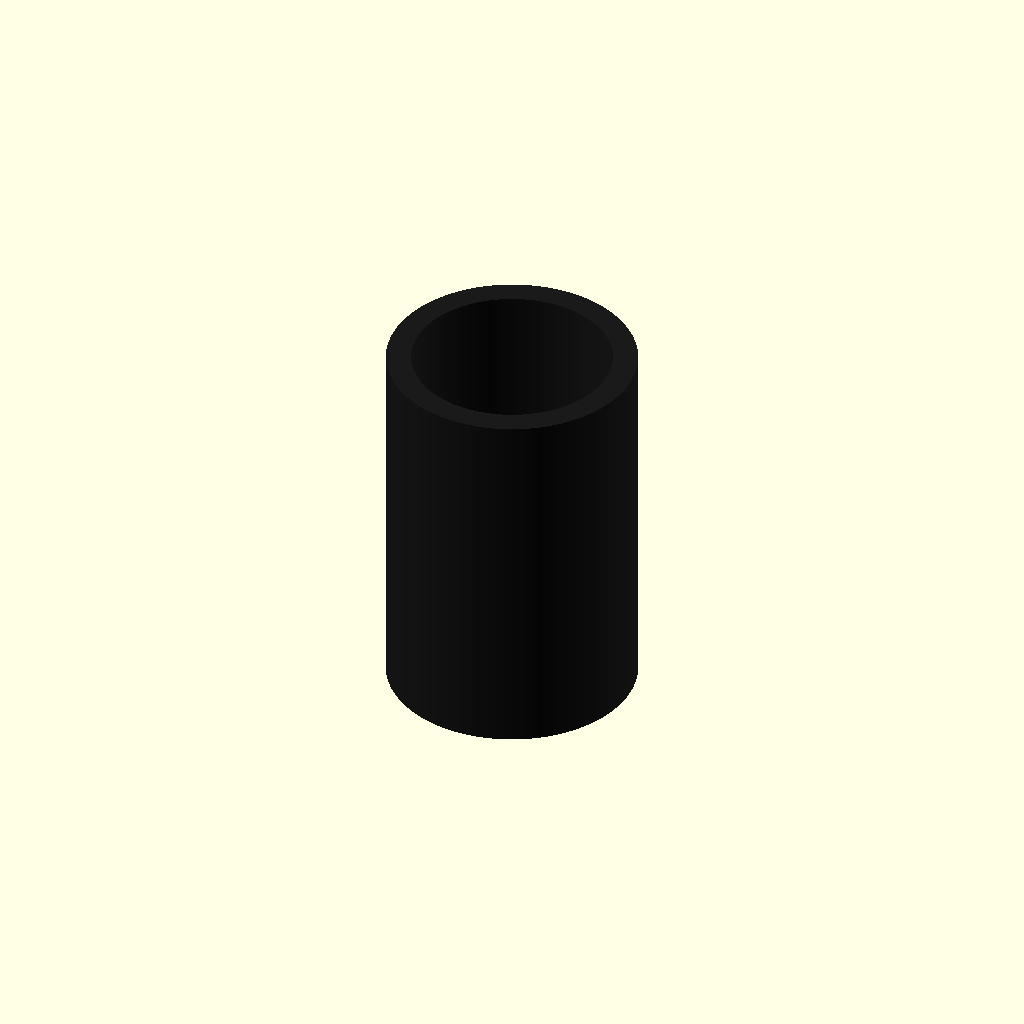
Cell 1 — every parameter at its default value.
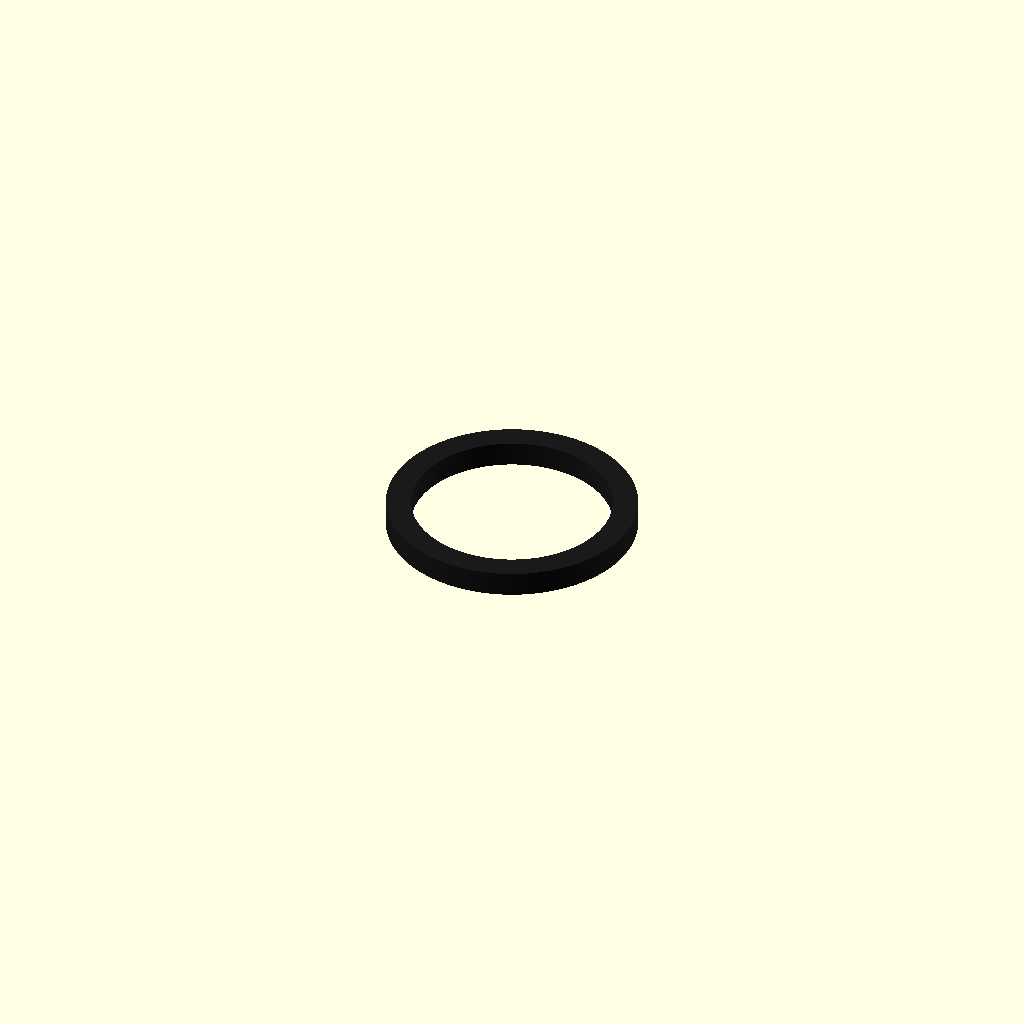
Cell 2 — length set to 1, the other parameters unchanged.
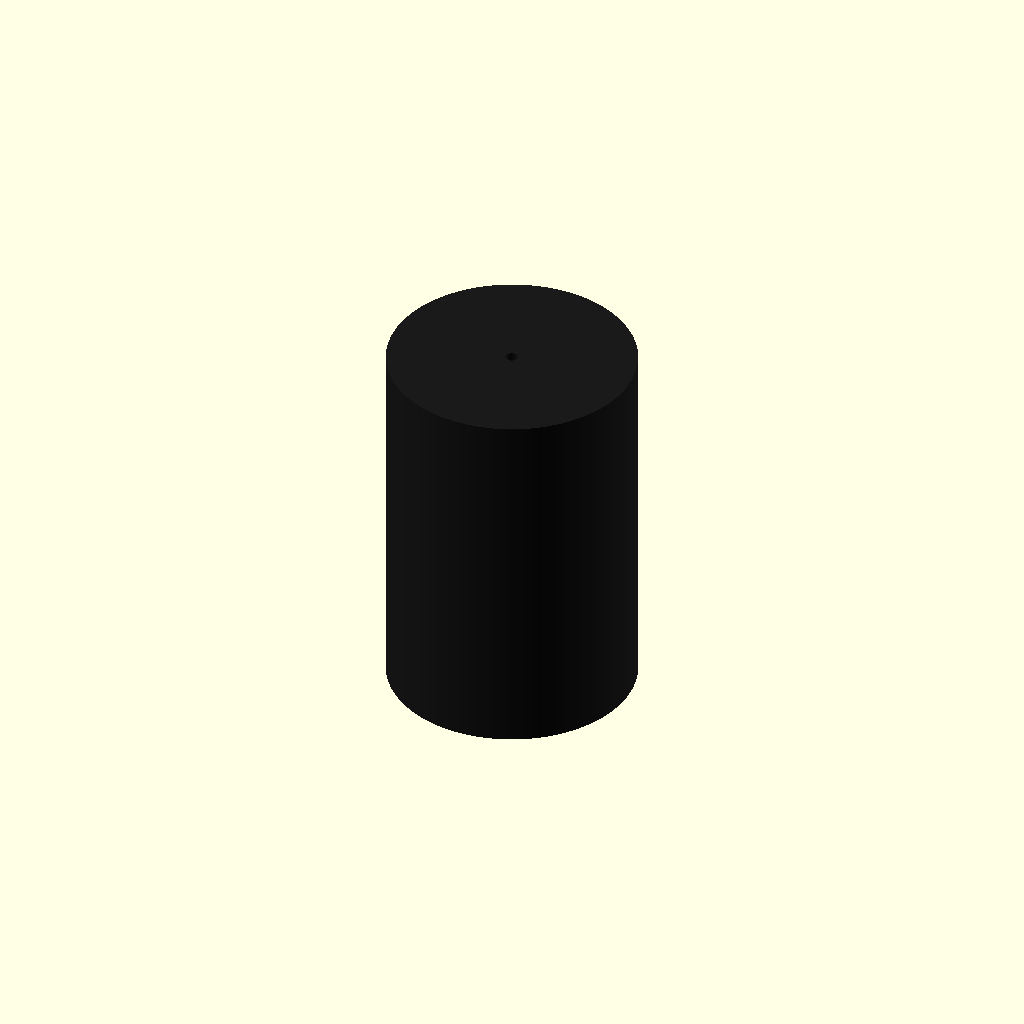
Cell 3 — inner_diameter_original set to 0.5, the other parameters unchanged.
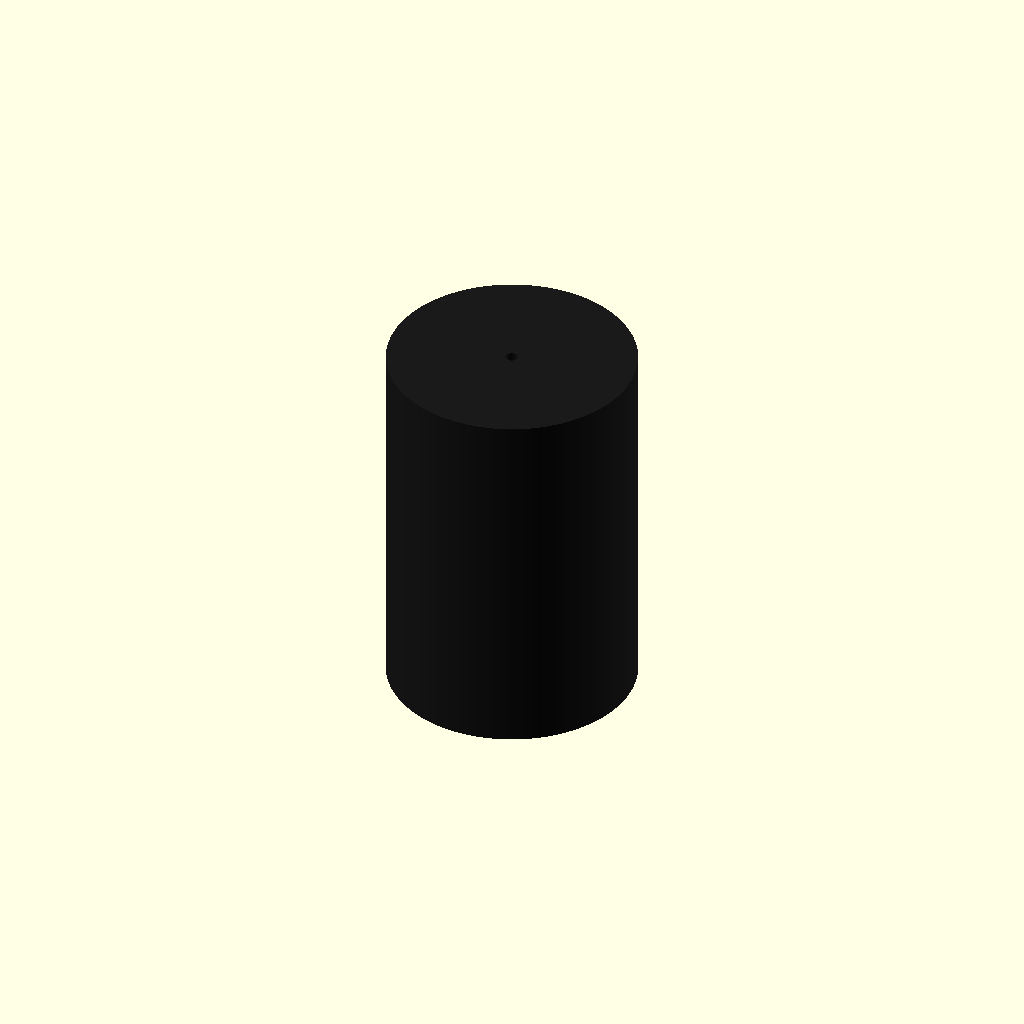
Cell 4: forced_id = 0.5 (everything else at default).
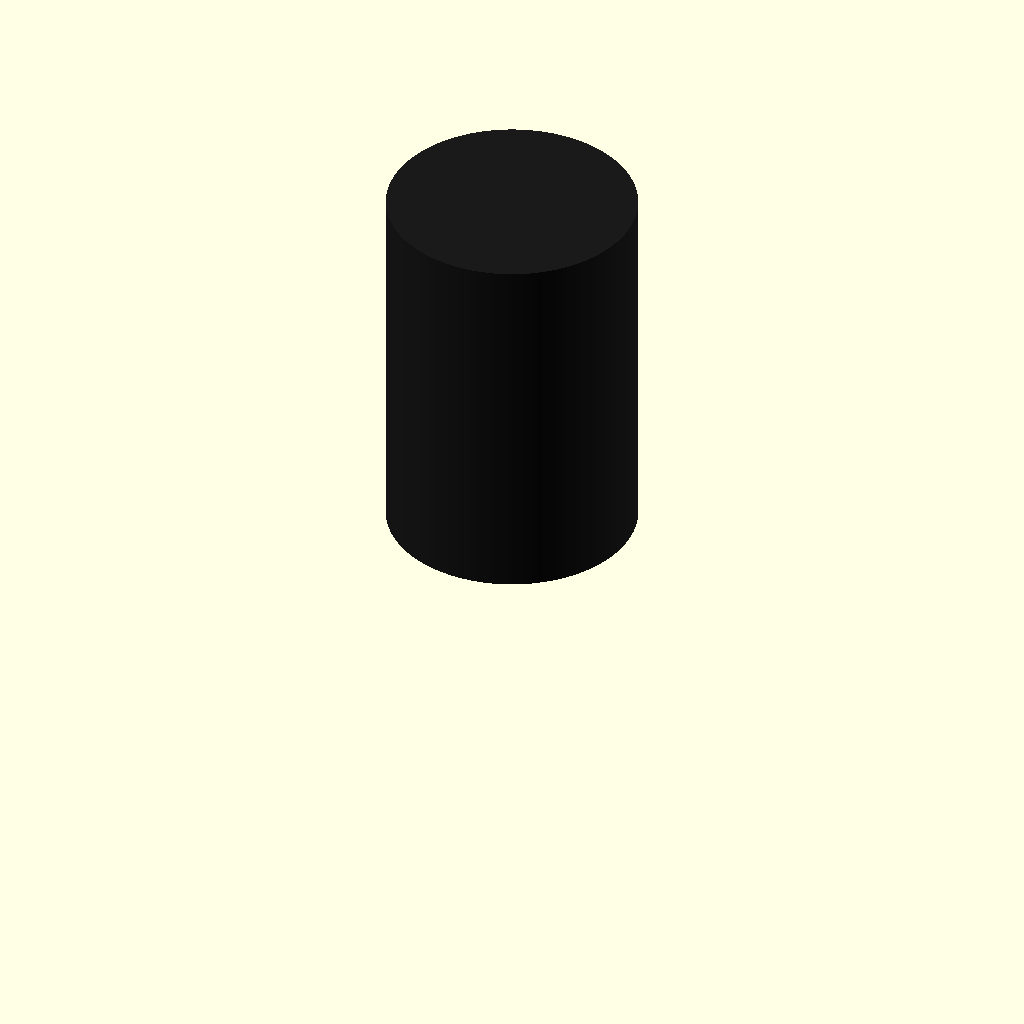
Cell 5: the same model with center = 0.
All cells are drawn from one camera (rotation 55°, 0°, 25°, orthographic, colour scheme Cornfield), so only the parameter changes between them.
Source of the model, results/nopscadlib/ablations/no_verification/scad/tubing__CARBONFIBER10.scad:
// Parameters
length = 15; //[8:30:1]
outer_diameter = 10; //[5:20:0.5]
inner_diameter_original = 8; //[4:18:0.5]
forced_id = 0; //[0:18:0.5]
center = 1; //[0:1:1]
overlap = 1; //[0.5:2:0.5]
id_effective = (forced_id > 0 ? forced_id : inner_diameter_original); //[4:18:0.5]

// Smoothness
$fn = 128;

// Ensure valid wall thickness and non-zero wall
min_wall = 0.2;
id_safe = min(id_effective, outer_diameter - 2*min_wall);

// Tubing - complete geometry
module tubing() {
  color([0.1, 0.1, 0.1]) { // Carbon fiber color
    difference() {
      // Outer tube
      cylinder(h=length, r=outer_diameter/2, center=(center==1));

      // Inner bore: always centered so it fully cuts through regardless of center mode
      cylinder(h=length + 2*overlap, r=id_safe/2, center=true);
    }
  }
}

// Assembly
module assembly() {
  tubing();
}

assembly();
Customizer parameters (derived from the source; name, type, default, range or options):
length: number, default 15, range 1 to 8, step 30
outer_diameter: number, default 10, range 0.5 to 5, step 20
inner_diameter_original: number, default 8, range 0.5 to 4, step 18
forced_id: number, default 0, range 0 to 0.5, step 18
center: number, default 1, range 0 to 1, step 1
overlap: number, default 1, range 0.5 to 0.5, step 2
min_wall: number, default 0.2
